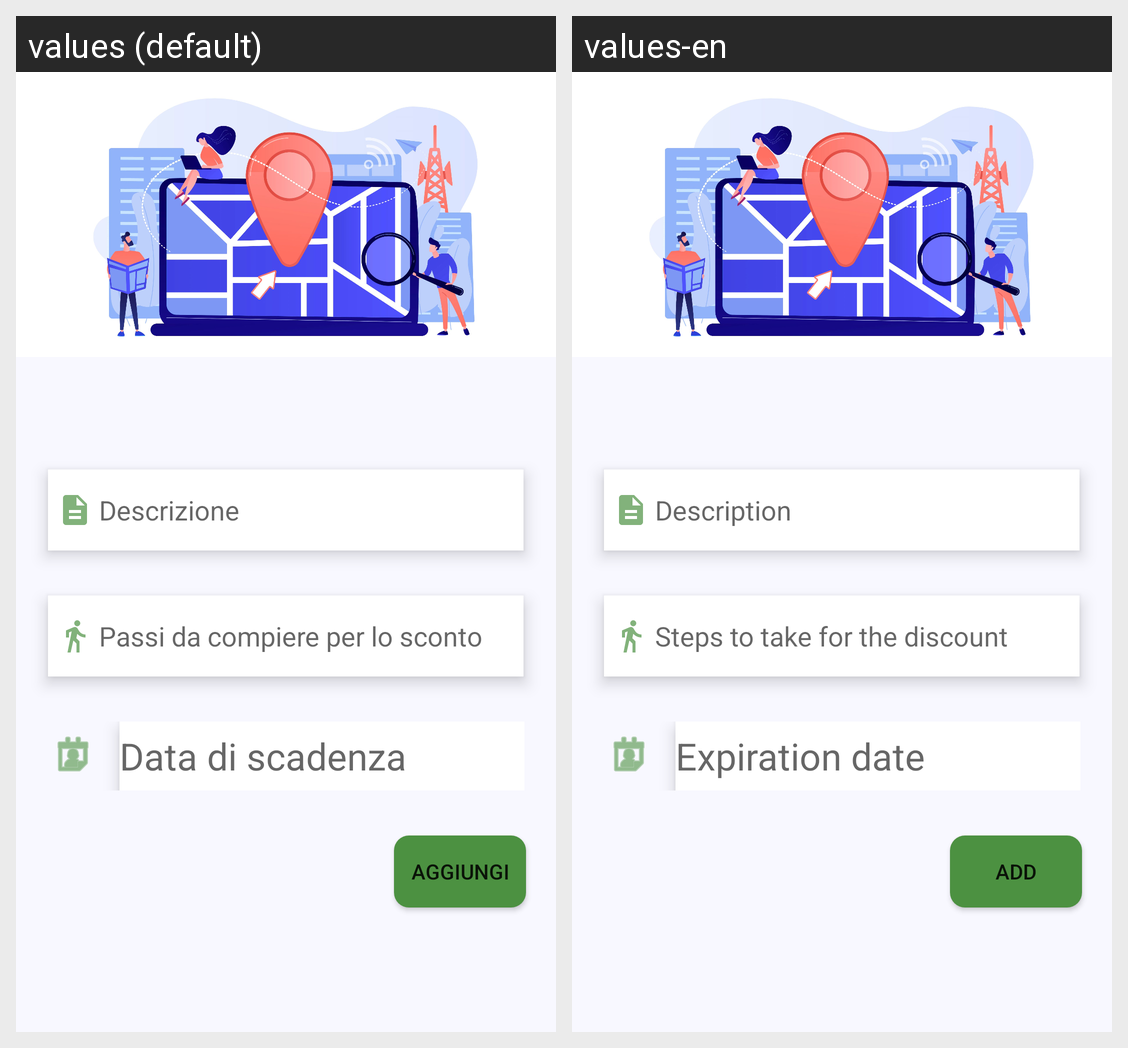

For this localized Android screen grid, give each drawn string resource with its value in every locale shown.
Android screen res/layout/activity_managediscount.xml rendered under 2 locales, left to right: values (default), values-en. Device: Nexus 5 (rendered at 1080×1920; each locale shown at half size, 540×960, under a caption strip naming it); theme Theme.Walktoshop.
Strings drawn on this screen, with the default value and each locale's value (text and hints the layout hard-codes, and strings that could not be matched under every locale, appear in the picture but are not listed):

description
  values: Descrizione
  values-en: Description

disocuntsQuantity
  values: Passi da compiere per lo sconto
  values-en: Steps to take for the discount

expiringDate
  values: Data di scadenza
  values-en: Expiration date

add
  values: Aggiungi
  values-en: Add
